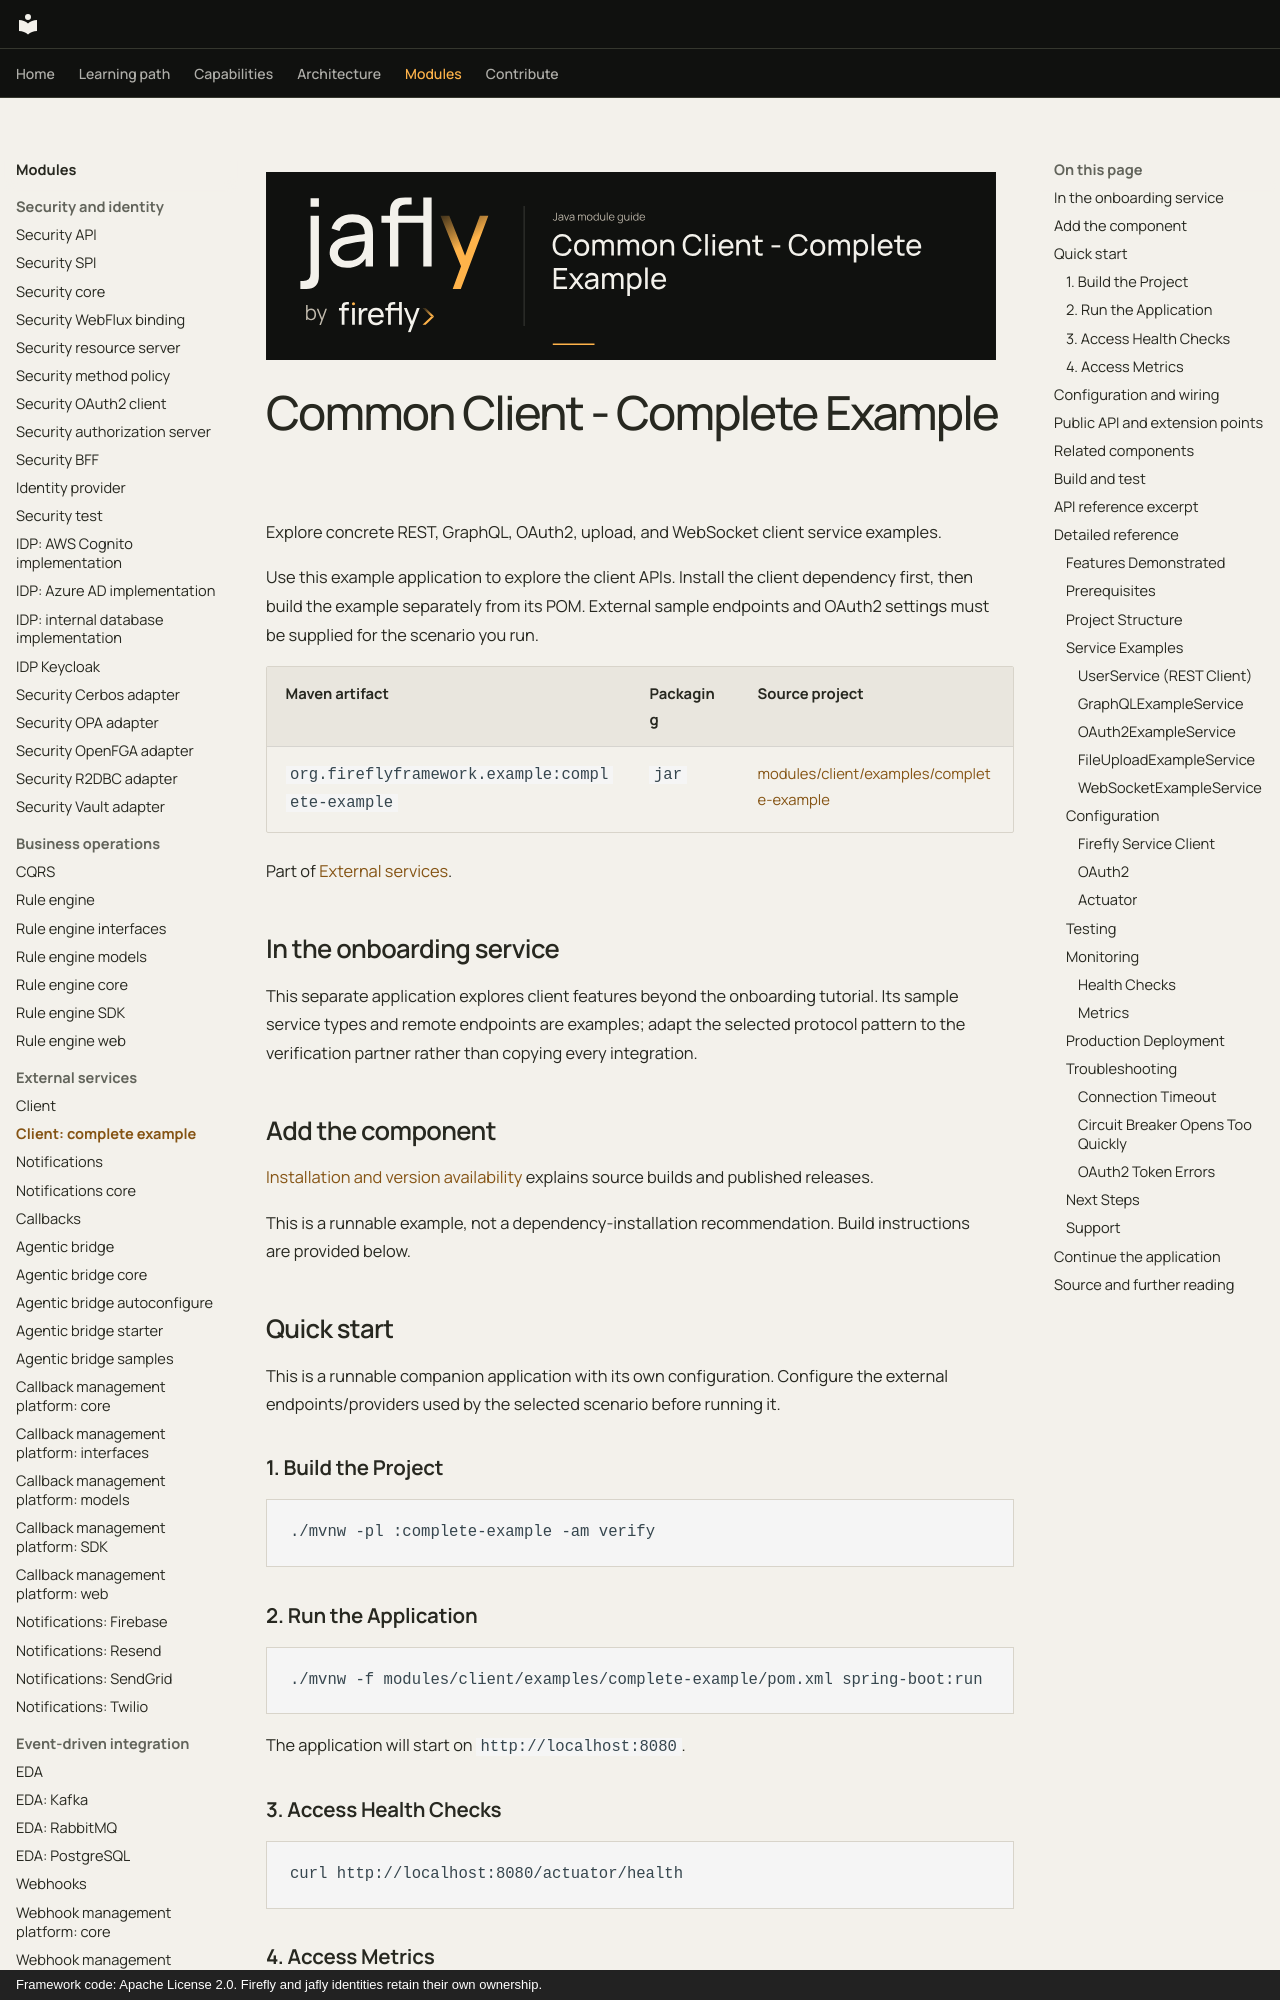

repository: fireflyframework/fireflyframework-jafly · page: modules/client-complete-example/index.html · generator: mkdocs · copyright: Framework code: Apache License 2.0. Firefly and jafly identities retain their own ownership.

![Jafly. Common Client - Complete Example](../assets/modules/client-complete-example.svg)

# Common Client - Complete Example

Explore concrete REST, GraphQL, OAuth2, upload, and WebSocket client service examples.

Use this example application to explore the client APIs. Install the client dependency first, then build the example separately from its POM. External sample endpoints and OAuth2 settings must be supplied for the scenario you run.

| Maven artifact | Packaging | Source project |
| --- | --- | --- |
| `org.fireflyframework.example:complete-example` | `jar` | [modules/client/examples/complete-example](https://github.com/fireflyframework/fireflyframework-jafly/tree/main/modules/client/examples/complete-example) |

Part of [External services](index.md#external-services).

## In the onboarding service

This separate application explores client features beyond the onboarding tutorial. Its sample service types and remote endpoints are examples; adapt the selected protocol pattern to the verification partner rather than copying every integration.

## Add the component

[Installation and version availability](../installation.md) explains source builds and published releases.

This is a runnable example, not a dependency-installation recommendation. Build instructions are provided below.

## Quick start

This is a runnable companion application with its own configuration. Configure the external endpoints/providers used by the selected scenario before running it.

### 1. Build the Project

```bash
./mvnw -pl :complete-example -am verify
```

### 2. Run the Application

```bash
./mvnw -f modules/client/examples/complete-example/pom.xml spring-boot:run
```

The application will start on `http://localhost:8080`.

### 3. Access Health Checks

```bash
curl http://localhost:8080/actuator/health
```

### 4. Access Metrics

```bash
curl http://localhost:8080/actuator/metrics
```

## Configuration and wiring

This module declares no `@ConfigurationProperties` class of its own. Use the constructor/port contracts above and the configuration of the host or related core module.
